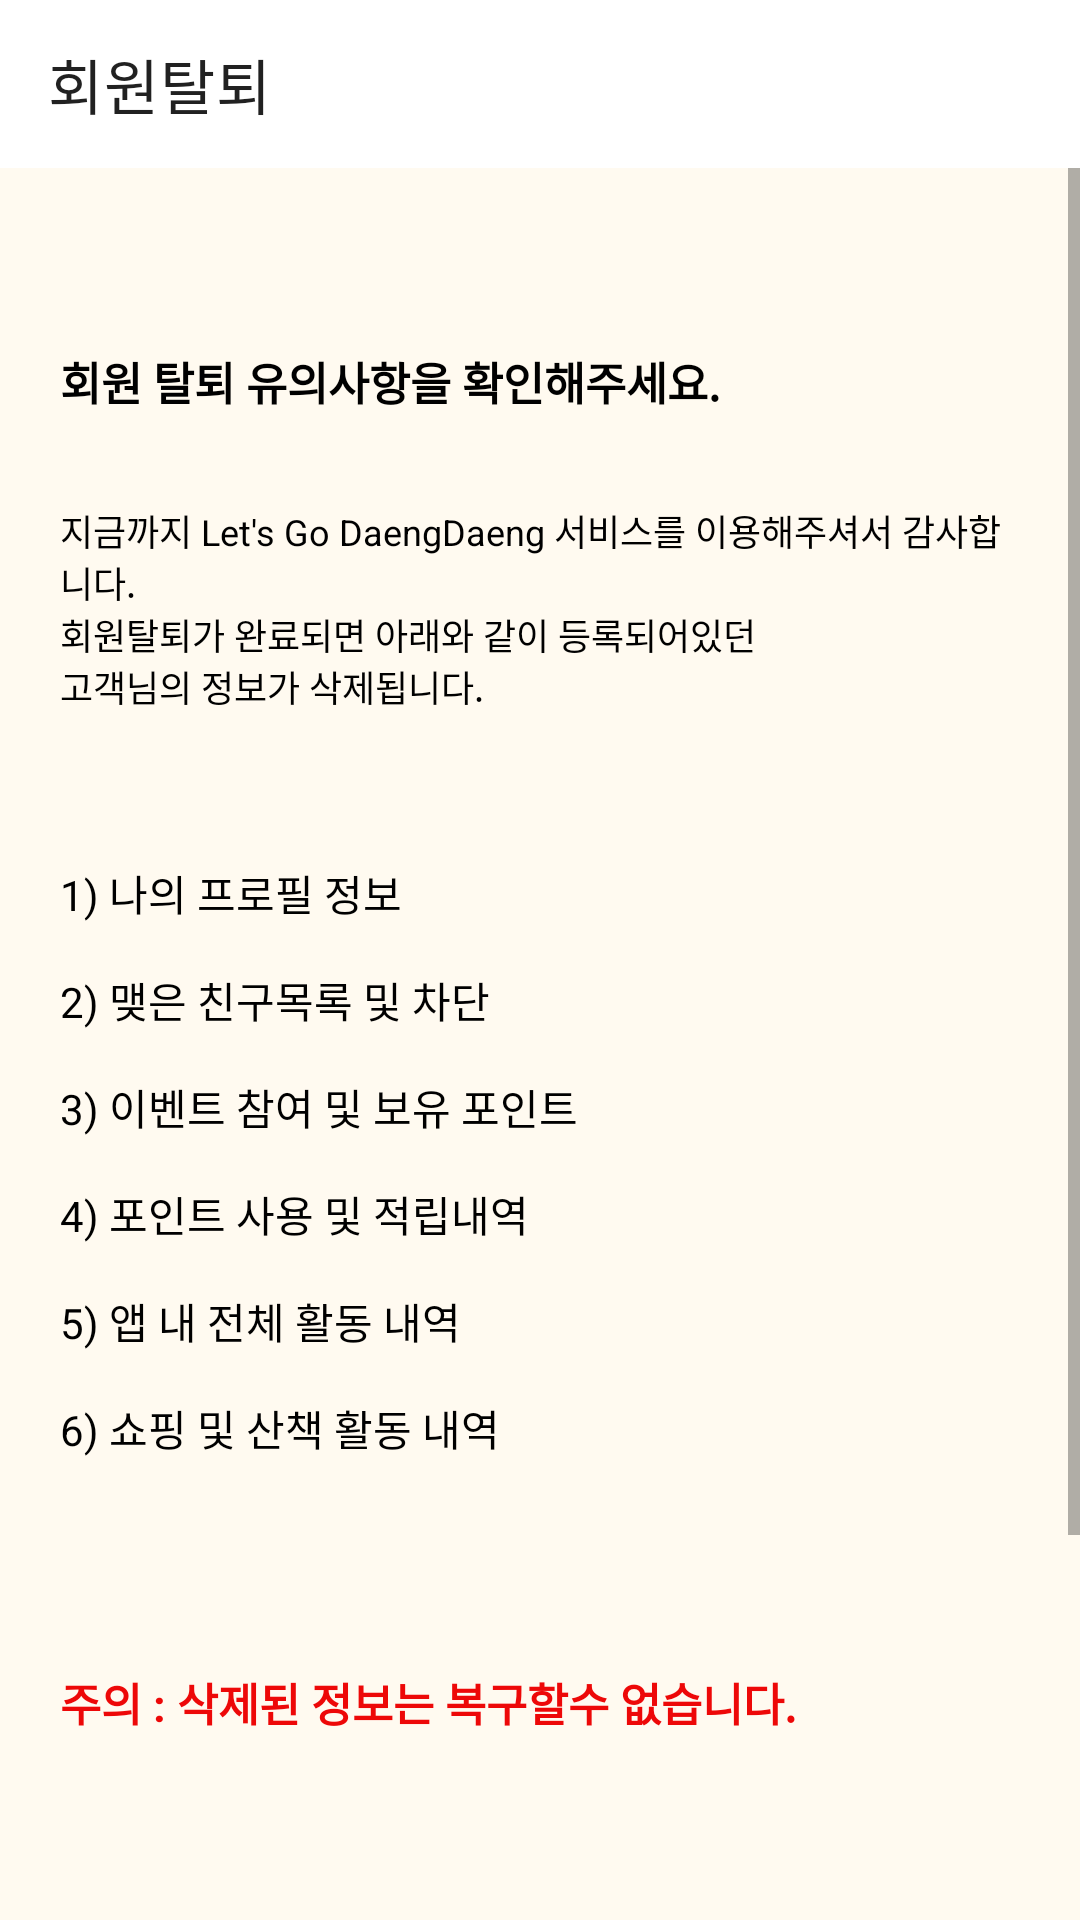

Layout XML and referenced resources for this Android screen:
<!-- AndroidManifest.xml: application theme Theme.Letsgodaengdaeng -->
<!-- res/layout/activity_withdrawal.xml -->
<?xml version="1.0" encoding="utf-8"?>
<LinearLayout xmlns:android="http://schemas.android.com/apk/res/android"
    xmlns:tools="http://schemas.android.com/tools"
    android:layout_width="match_parent"
    android:layout_height="match_parent"
    xmlns:app="http://schemas.android.com/apk/res-auto"
    android:orientation="vertical"
    android:background="#FFFAF0"
    tools:context=".view.fragment.profile.WithdrawalActivity">

    <androidx.appcompat.widget.Toolbar
        android:id="@+id/toolWithdrawal"
        android:layout_width="match_parent"
        android:layout_height="wrap_content"
        android:background="@color/white"
        android:minHeight="?attr/actionBarSize"
        android:theme="?attr/actionBarTheme"
        app:title="회원탈퇴"/>

    <ScrollView
        android:layout_width="match_parent"
        android:layout_height="match_parent">

        <LinearLayout
            android:layout_width="match_parent"
            android:layout_height="match_parent"
            android:orientation="vertical"
            android:background="#FFFAF0"
            android:paddingLeft="20dp"
            android:paddingRight="20dp">

            <TextView
                android:layout_width="wrap_content"
                android:layout_height="wrap_content"
                android:text="회원 탈퇴 유의사항을 확인해주세요."
                android:layout_marginTop="60dp"
                android:textColor="@color/black"
                android:textSize="15sp"
                android:textStyle="bold"/>

            <TextView
                android:layout_width="wrap_content"
                android:layout_height="wrap_content"
                android:text="@string/precautions"
                android:textSize="12sp"
                android:textColor="@color/black"
                android:layout_marginTop="30dp"/>

            <TextView
                android:layout_width="wrap_content"
                android:layout_height="wrap_content"
                android:text="1) 나의 프로필 정보"
                android:textColor="@color/black"
                android:layout_marginTop="50dp"/>

            <TextView
                android:layout_width="wrap_content"
                android:layout_height="wrap_content"
                android:text="2) 맺은 친구목록 및 차단"
                android:textColor="@color/black"
                android:layout_marginTop="15dp"/>

            <TextView
                android:layout_width="wrap_content"
                android:layout_height="wrap_content"
                android:text="3) 이벤트 참여 및 보유 포인트"
                android:textColor="@color/black"
                android:layout_marginTop="15dp"/>

            <TextView
                android:layout_width="wrap_content"
                android:layout_height="wrap_content"
                android:text="4) 포인트 사용 및 적립내역"
                android:textColor="@color/black"
                android:layout_marginTop="15dp" />

            <TextView
                android:layout_width="wrap_content"
                android:layout_height="wrap_content"
                android:text="5) 앱 내 전체 활동 내역"
                android:textColor="@color/black"
                android:layout_marginTop="15dp" />

            <TextView
                android:layout_width="wrap_content"
                android:layout_height="wrap_content"
                android:text="6) 쇼핑 및 산책 활동 내역"
                android:textColor="@color/black"
                android:layout_marginTop="15dp" />

            <TextView
                android:layout_width="wrap_content"
                android:layout_height="wrap_content"
                android:text="주의 : 삭제된 정보는 복구할수 없습니다."
                android:textColor="#ED0808"
                android:textSize="15sp"
                android:textStyle="bold"
                android:layout_marginTop="70dp"/>

            <CheckBox
                android:id="@+id/cb_consent"
                android:layout_width="wrap_content"
                android:layout_height="wrap_content"
                android:text="위 유의 사항을 모두 확인하였고, 회원 탈퇴에 동의합니다."
                android:textSize="12sp"
                android:textStyle="bold"
                android:layout_marginTop="70dp"/>

            <Button
                android:id="@+id/btn_withdrawal"
                android:layout_width="match_parent"
                android:layout_height="wrap_content"
                android:layout_marginTop="60dp"
                android:backgroundTint="#DEB887"
                android:text="회원 탈퇴하기"
                android:visibility="invisible" />

        </LinearLayout>
    </ScrollView>
</LinearLayout>
<!-- resources referenced by this layout -->
<resources>
  <color name="black">#FF000000</color>
  <color name="white">#FFFFFFFF</color>
  <string name="precautions">지금까지 Let\'s Go DaengDaeng 서비스를 이용해주셔서 감사합니다.\n회원탈퇴가 완료되면 아래와 같이 등록되어있던\n고객님의 정보가 삭제됩니다.</string>
  <style name="Theme.Letsgodaengdaeng" parent="Theme.MaterialComponents.DayNight.NoActionBar">
          
          <item name="colorPrimary">@color/burly_wood</item>
          <item name="colorPrimaryVariant">@color/burly_wood</item>
          <item name="colorOnPrimary">@color/white</item>
          
          <item name="colorSecondary">@color/papaya_whip</item>
          <item name="colorSecondaryVariant">@color/papaya_whip</item>
          <item name="colorOnSecondary">@color/rosy_brown</item>
          
          <item name="android:statusBarColor">?attr/colorPrimaryVariant</item>
          
          <item name="bottomSheetDialogTheme">@style/AppBottomSheetDialogTheme</item>
      </style>
  <color name="burly_wood">#DEB887</color>
  <color name="papaya_whip">#FFEFD5</color>
  <color name="rosy_brown">#BC8F8F</color>
  <style name="AppBottomSheetDialogTheme" parent="Theme.Design.Light.BottomSheetDialog">
          <item name="bottomSheetStyle">@style/AppModalStyle</item>
          <item name="android:windowIsFloating">false</item>
      </style>
  <style name="AppModalStyle" parent="Widget.Design.BottomSheet.Modal">
          <item name="android:background">@drawable/backgourn_dialog</item>
      </style>
  <!-- drawable backgourn_dialog (drawable) -->
  <?xml version="1.0" encoding="utf-8"?>
  <shape xmlns:android="http://schemas.android.com/apk/res/android">
  
      <solid android:color="@color/white"/>
  
      <corners android:topLeftRadius="30dp" android:topRightRadius="30dp"/>
  
      <padding android:left="18dp" android:right="18dp" android:top="18dp" android:bottom="18dp"/>
  
  
  </shape>
</resources>
